Image classification data set "dynamic-hand-gestures-LMHGD-dataset-double-view" (aviogit/dynamic-hand-gesture-classification-datasets on GitHub). Class labels (13): catching, catching hands up, line gesture, pointing, pointing with hand raised, resting, rotating, scroll finger, shaking, shaking low, shaking raised fist, slicing, zoom gesture.

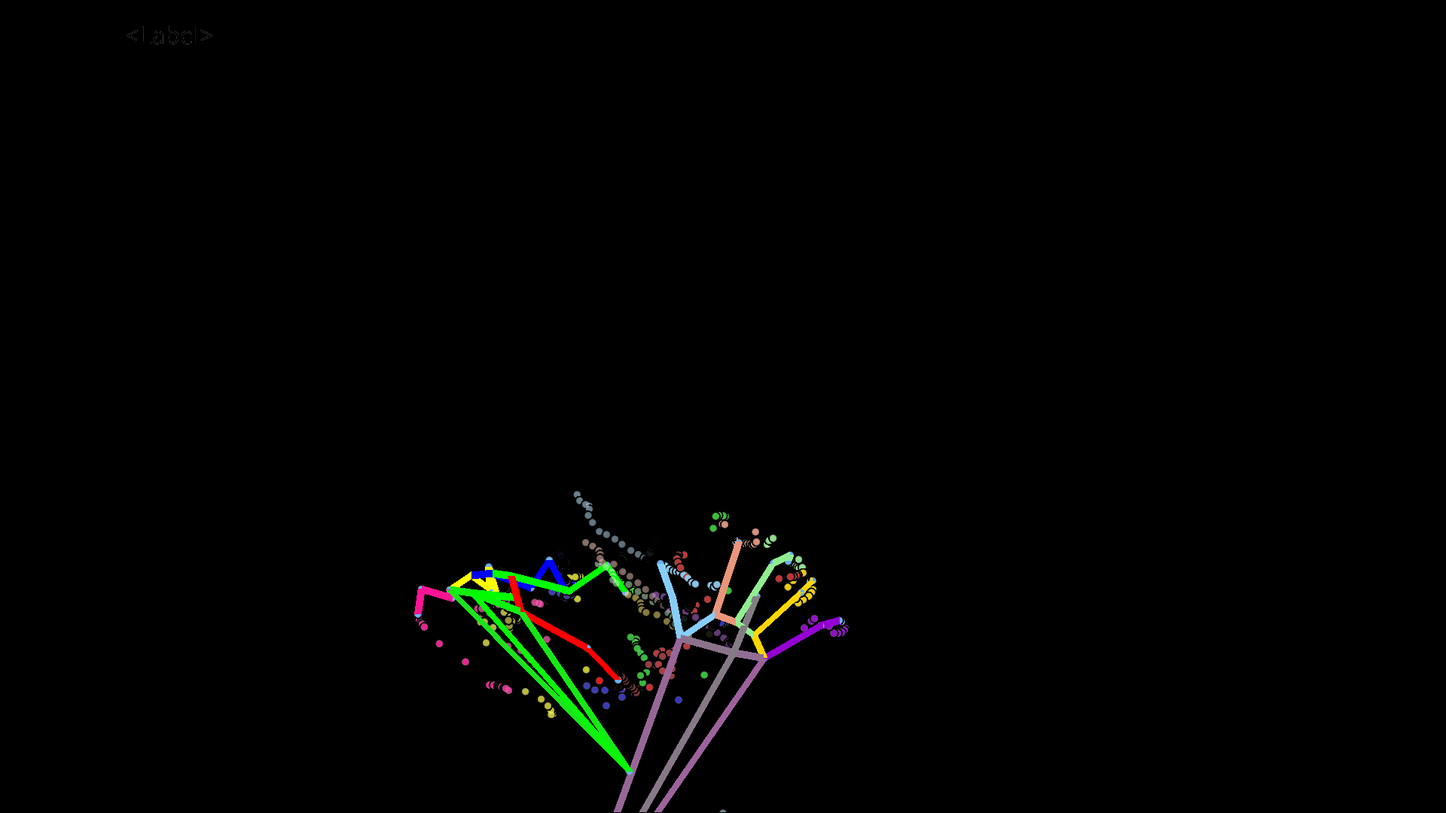
Label: line gesture

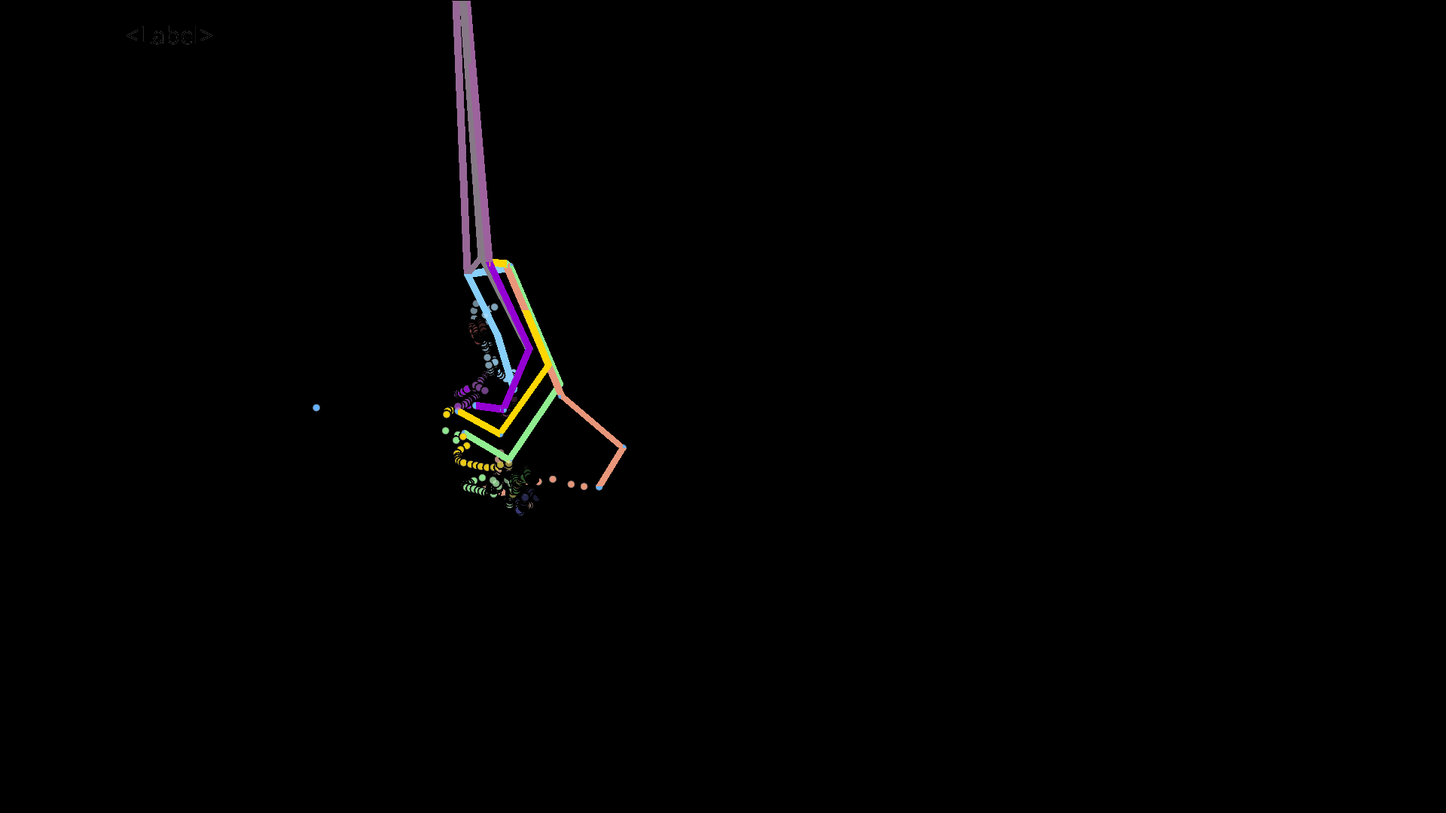
Label: scroll finger

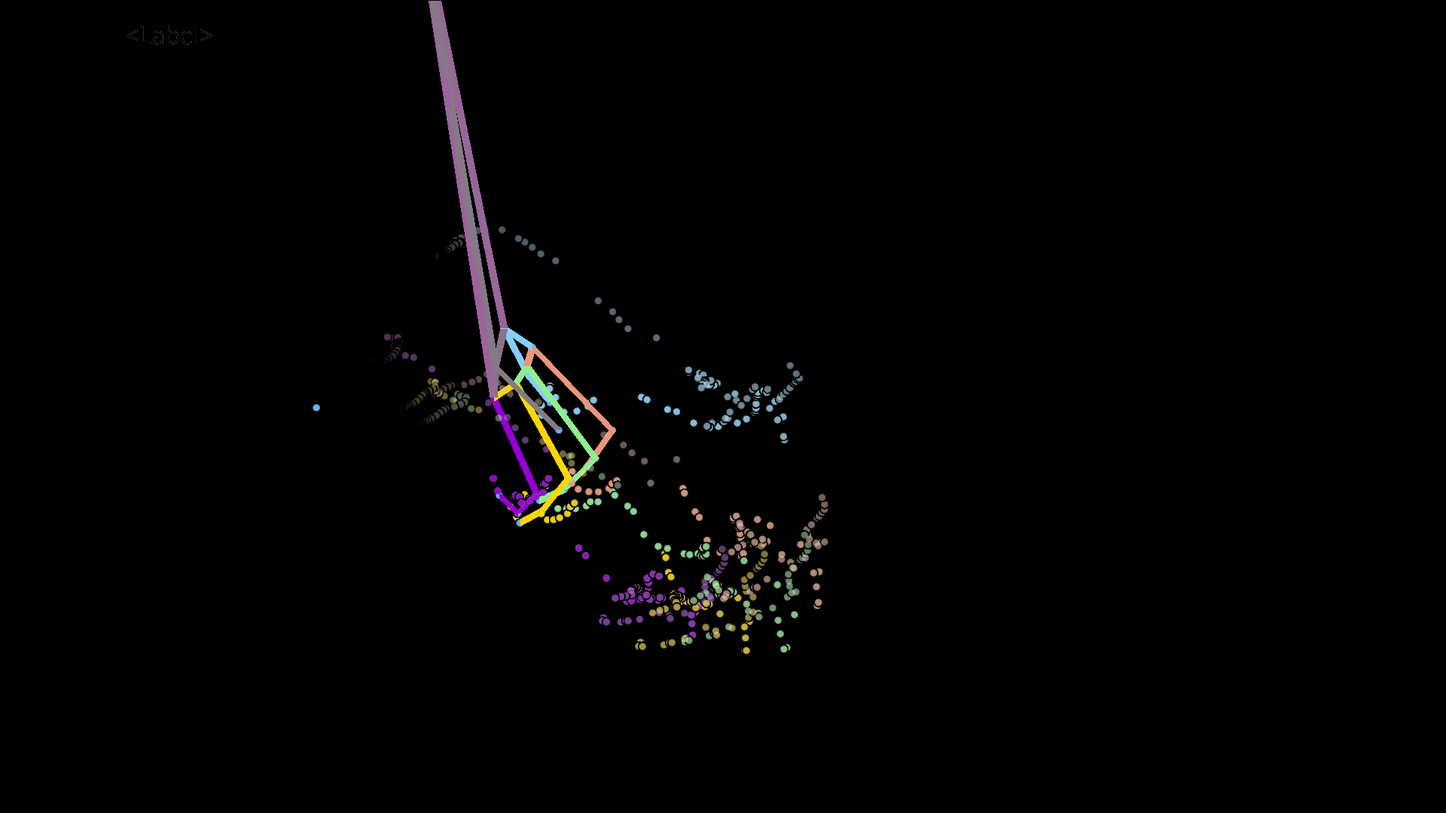
Label: shaking raised fist

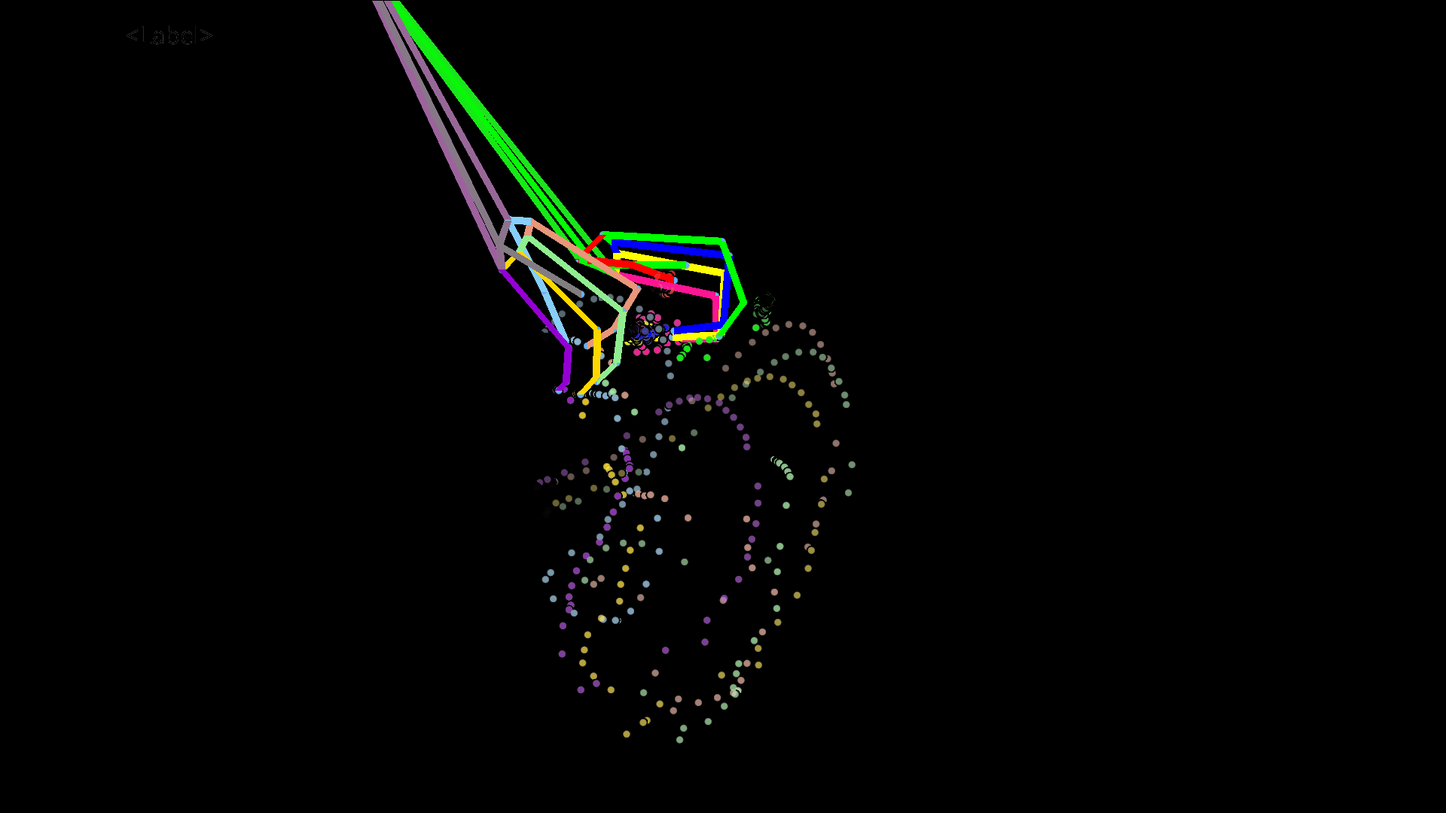
Label: catching hands up

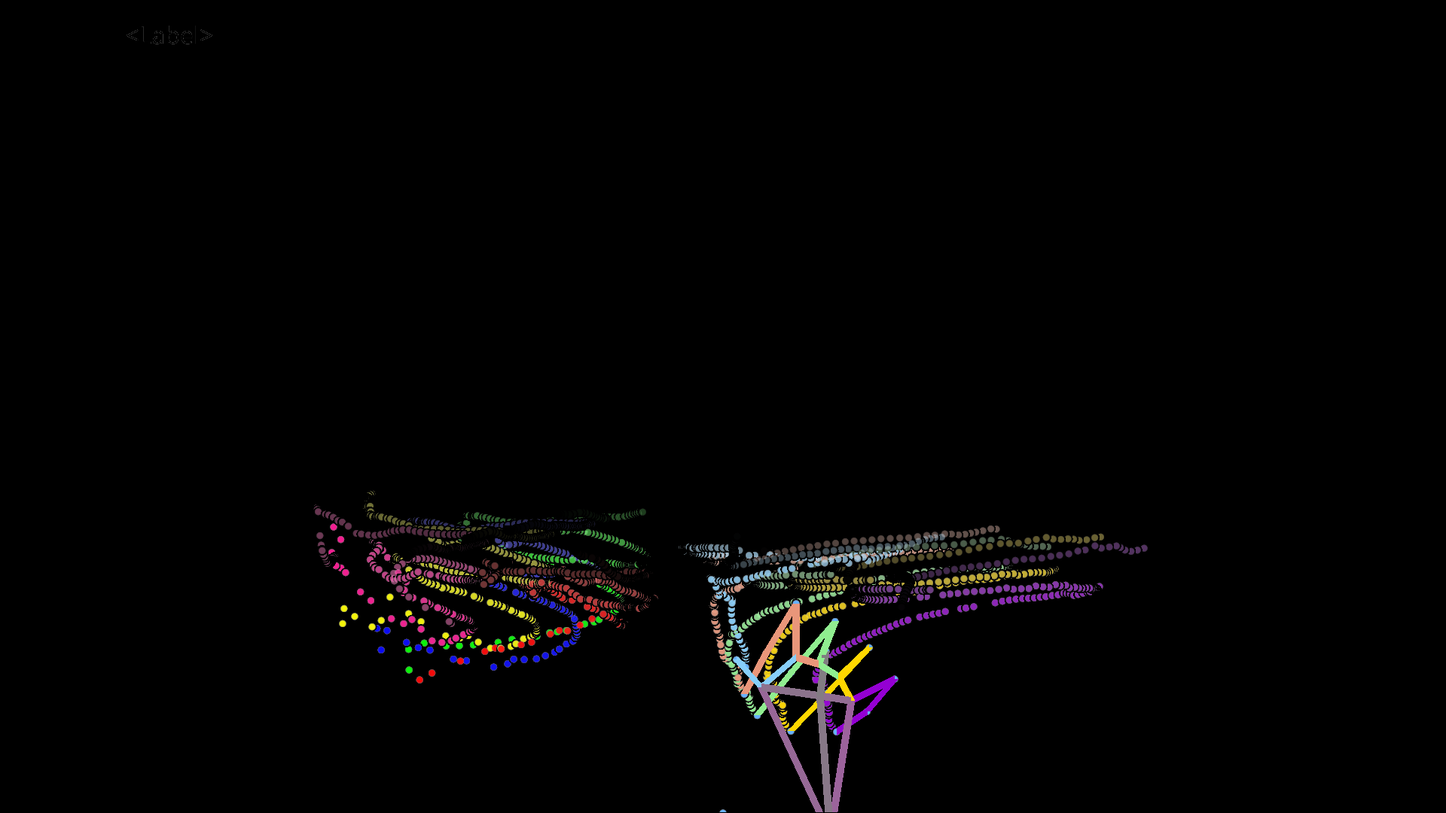
Label: zoom gesture

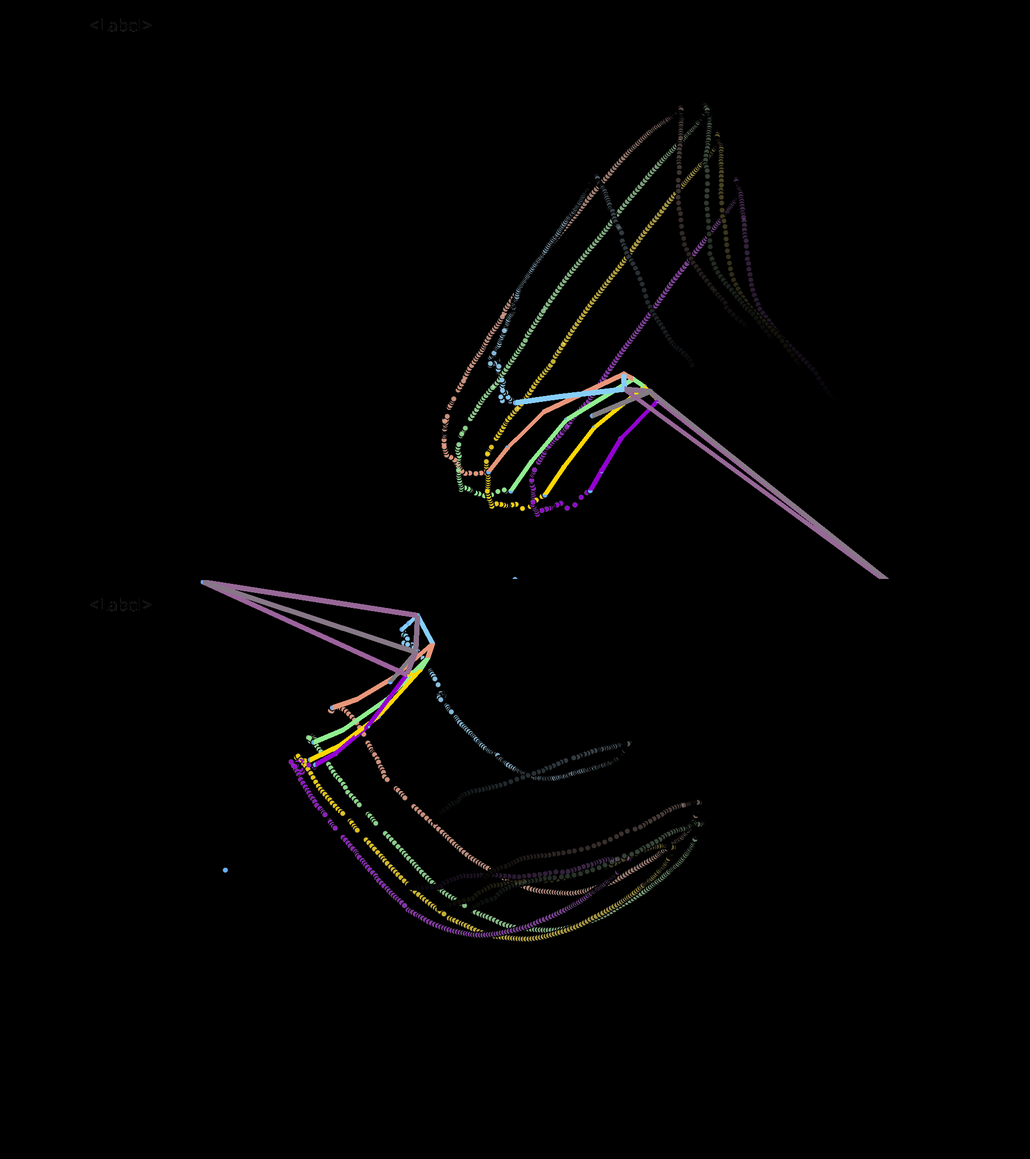
Label: shaking low
